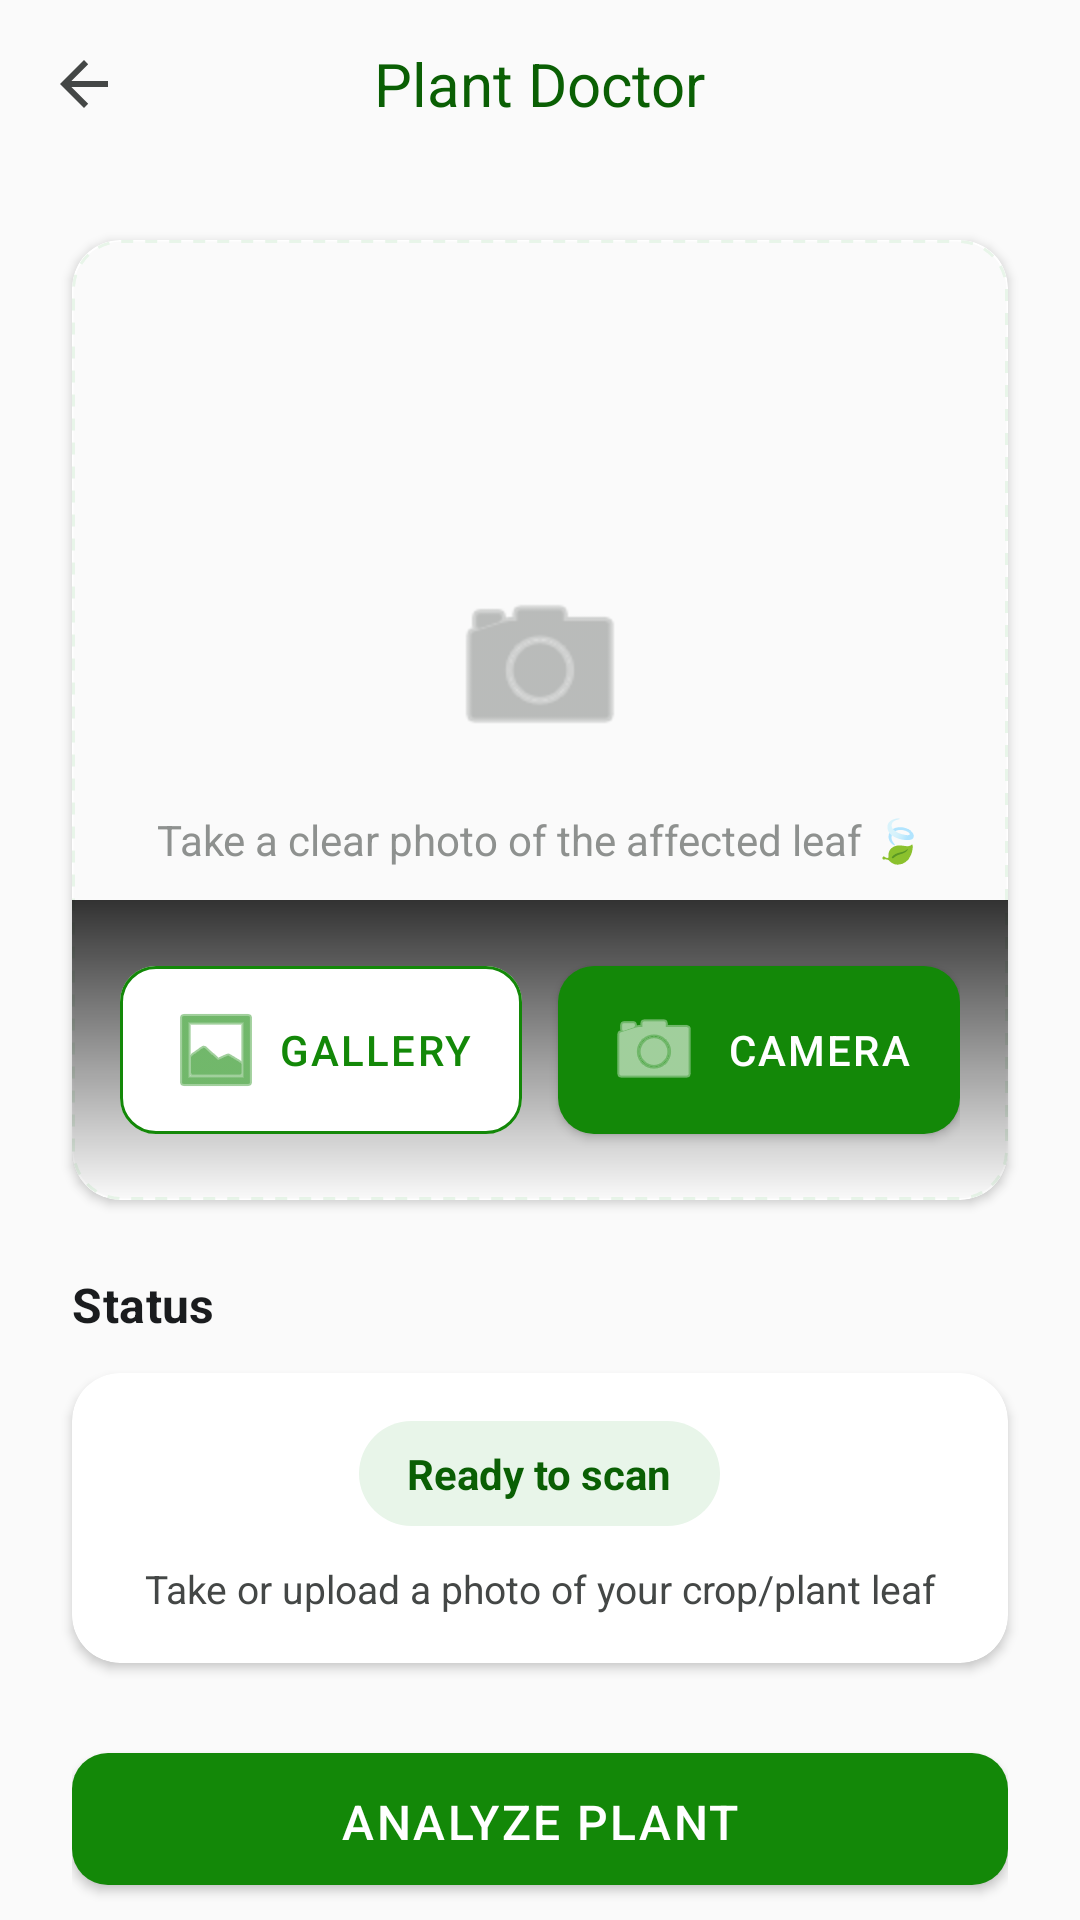

Reconstruct the res/layout file that produces this screen, plus the resources it refers to.
<!-- AndroidManifest.xml: application theme Theme.MittiMitra -->
<!-- res/layout/activity_plant_scan.xml -->
<?xml version="1.0" encoding="utf-8"?>
<androidx.coordinatorlayout.widget.CoordinatorLayout xmlns:android="http://schemas.android.com/apk/res/android"
    xmlns:app="http://schemas.android.com/apk/res-auto"
    xmlns:tools="http://schemas.android.com/tools"
    android:layout_width="match_parent"
    android:layout_height="match_parent"
    android:background="@color/surface_background"
    android:fitsSystemWindows="true">

    <com.google.android.material.appbar.AppBarLayout
        android:layout_width="match_parent"
        android:layout_height="wrap_content"
        android:background="@color/surface_background"
        app:elevation="0dp">

        <androidx.appcompat.widget.Toolbar
            android:id="@+id/plant_toolbar"
            android:layout_width="match_parent"
            android:layout_height="?attr/actionBarSize"
            app:navigationIcon="?attr/homeAsUpIndicator">
            
            <TextView
                android:layout_width="wrap_content"
                android:layout_height="wrap_content"
                android:text="@string/plant_doctor_title"
                style="@style/TextAppearance.Mitti.Headline"
                android:textSize="20sp"
                android:layout_gravity="center"/>
        </androidx.appcompat.widget.Toolbar>
    </com.google.android.material.appbar.AppBarLayout>

    <androidx.core.widget.NestedScrollView
        android:layout_width="match_parent"
        android:layout_height="match_parent"
        app:layout_behavior="@string/appbar_scrolling_view_behavior"
        android:fillViewport="true">

        <LinearLayout
            android:layout_width="match_parent"
            android:layout_height="wrap_content"
            android:orientation="vertical"
            android:padding="24dp"
            android:clipToPadding="false">

            
            <com.google.android.material.card.MaterialCardView
                android:id="@+id/card_plant_image"
                style="@style/Widget.Mitti.Card"
                android:layout_width="match_parent"
                android:layout_height="320dp"
                app:cardBackgroundColor="@color/surface_card"
                android:layout_marginBottom="24dp">

                <FrameLayout
                    android:layout_width="match_parent"
                    android:layout_height="match_parent">

                    <ImageView
                        android:id="@+id/iv_plant_preview"
                        android:layout_width="match_parent"
                        android:layout_height="match_parent"
                        android:scaleType="centerCrop"
                        android:src="@drawable/bg_placeholder_pattern"
                        android:contentDescription="@string/desc_image_preview"/>
                    
                    
                    <LinearLayout
                        android:id="@+id/layout_plant_hint"
                        android:layout_width="match_parent"
                        android:layout_height="match_parent"
                        android:gravity="center"
                        android:orientation="vertical">
                        <ImageView
                            android:layout_width="64dp"
                            android:layout_height="64dp"
                            android:src="@android:drawable/ic_menu_camera"
                            app:tint="@color/text_hint"
                            android:importantForAccessibility="no"/>
                        <TextView
                            android:layout_width="wrap_content"
                            android:layout_height="wrap_content"
                            android:text="@string/plant_scan_hint"
                            android:layout_marginTop="16dp"
                            android:gravity="center"
                            android:textColor="@color/text_hint"/>
                    </LinearLayout>

                    
                    <LinearLayout
                        android:layout_width="match_parent"
                        android:layout_height="wrap_content"
                        android:layout_gravity="bottom"
                        android:background="@drawable/gradient_bottom_overlay"
                        android:gravity="center"
                        android:padding="16dp">

                        <com.google.android.material.button.MaterialButton
                            android:id="@+id/btn_plant_gallery"
                            style="@style/Widget.Mitti.Button.Outlined"
                            android:layout_width="0dp"
                            android:layout_height="wrap_content"
                            android:layout_marginEnd="12dp"
                            android:layout_weight="1"
                            android:text="@string/scan_btn_gallery"
                            app:icon="@android:drawable/ic_menu_gallery"
                            android:textColor="@color/brand_primary"
                            app:strokeColor="@color/brand_primary"
                            app:backgroundTint="@color/surface_card"/>

                        <com.google.android.material.button.MaterialButton
                            android:id="@+id/btn_plant_camera"
                            style="@style/Widget.Mitti.Button"
                            android:layout_width="0dp"
                            android:layout_height="wrap_content"
                            android:layout_weight="1"
                            android:text="@string/scan_btn_camera"
                            app:icon="@android:drawable/ic_menu_camera"/>
                    </LinearLayout>
                </FrameLayout>
            </com.google.android.material.card.MaterialCardView>

            
            <TextView
                android:layout_width="wrap_content"
                android:layout_height="wrap_content"
                android:text="@string/status_label"
                style="@style/TextAppearance.Mitti.Subhead"
                android:textStyle="bold"
                android:layout_marginBottom="12dp"/>

            <com.google.android.material.card.MaterialCardView
                style="@style/Widget.Mitti.Card"
                android:layout_width="match_parent"
                android:layout_height="wrap_content"
                android:layout_marginBottom="24dp">
                
                <LinearLayout
                    android:layout_width="match_parent"
                    android:layout_height="wrap_content"
                    android:orientation="vertical"
                    android:padding="16dp"
                    android:gravity="center">

                    <TextView
                        android:id="@+id/tv_plant_status"
                        android:layout_width="wrap_content"
                        android:layout_height="wrap_content"
                        android:text="@string/scan_status_ready"
                        android:background="@drawable/bg_pill_green"
                        android:paddingHorizontal="16dp"
                        android:paddingVertical="8dp"
                        android:textColor="@color/brand_primary_dark"
                        android:textSize="14sp"
                        android:textStyle="bold"/>
                        
                    <TextView
                        android:layout_width="wrap_content"
                        android:layout_height="wrap_content"
                        android:text="@string/plant_photo_hint"
                        android:gravity="center"
                        android:textSize="13sp"
                        android:textColor="@color/text_secondary"
                        android:layout_marginTop="12dp"/>

                </LinearLayout>
            </com.google.android.material.card.MaterialCardView>

            
            <FrameLayout
                android:layout_width="match_parent"
                android:layout_height="wrap_content"
                android:layout_marginBottom="24dp">

                <com.google.android.material.button.MaterialButton
                    android:id="@+id/btn_plant_analyze"
                    style="@style/Widget.Mitti.Button"
                    android:layout_width="match_parent"
                    android:layout_height="56dp"
                    android:text="@string/scan_btn_analyze"
                    android:textSize="16sp"/>

                <ProgressBar
                    android:id="@+id/progress_plant"
                    android:layout_width="wrap_content"
                    android:layout_height="wrap_content"
                    android:layout_gravity="center"
                    android:visibility="gone"/>
            </FrameLayout>

            
            <com.google.android.material.card.MaterialCardView
                android:id="@+id/card_plant_result"
                style="@style/Widget.Mitti.Card"
                android:layout_width="match_parent"
                android:layout_height="wrap_content"
                android:visibility="gone"
                app:cardBackgroundColor="@color/brand_primary_light">

                <LinearLayout
                    android:layout_width="match_parent"
                    android:layout_height="wrap_content"
                    android:orientation="vertical"
                    android:padding="24dp">

                    <LinearLayout
                        android:layout_width="match_parent"
                        android:layout_height="wrap_content"
                        android:orientation="horizontal"
                        android:gravity="center_vertical"
                        android:layout_marginBottom="16dp">
                        
                        <ImageView
                            android:layout_width="28dp"
                            android:layout_height="28dp"
                            android:src="@android:drawable/btn_star_big_on"
                            app:tint="@color/brand_primary"
                            android:layout_marginEnd="12dp"/>

                        <TextView
                            android:id="@+id/tv_result_title"
                            android:layout_width="wrap_content"
                            android:layout_height="wrap_content"
                            tools:text="EARLY BLIGHT"
                            android:textSize="22sp"
                            android:textStyle="bold"
                            android:textColor="@color/brand_primary_dark"
                            android:fontFamily="sans-serif-black"/>
                    </LinearLayout>

                    <TextView
                        android:id="@+id/tv_result_desc"
                        android:layout_width="wrap_content"
                        android:layout_height="wrap_content"
                        tools:text="Analysis Result..."
                        android:textSize="16sp"
                        android:lineSpacingMultiplier="1.4"
                        android:textColor="@color/text_primary"/>
                </LinearLayout>

            </com.google.android.material.card.MaterialCardView>

        </LinearLayout>
    </androidx.core.widget.NestedScrollView>
</androidx.coordinatorlayout.widget.CoordinatorLayout>
<!-- resources referenced by this layout -->
<resources>
  <color name="brand_primary">#138808</color>
  <color name="brand_primary_dark">#0A5F04</color>
  <color name="brand_primary_light">#E8F5E9</color>
  <color name="surface_background">#FAFAFA</color>
  <color name="surface_card">#FFFFFF</color>
  <color name="text_hint">#8E918F</color>
  <color name="text_primary">#1A1C1E</color>
  <color name="text_secondary">#444746</color>
  <!-- drawable bg_pill_green (drawable) -->
  <?xml version="1.0" encoding="utf-8"?>
  <shape xmlns:android="http://schemas.android.com/apk/res/android"
      android:shape="rectangle">
      <solid android:color="@color/brand_primary_light"/>
      <corners android:radius="50dp"/>
  </shape>
  <!-- drawable bg_placeholder_pattern (drawable) -->
  <?xml version="1.0" encoding="utf-8"?>
  <shape xmlns:android="http://schemas.android.com/apk/res/android" android:shape="rectangle">
      <solid android:color="@color/surface_background"/>
      <stroke android:width="1dp" android:color="@color/brand_primary_light" android:dashWidth="4dp" android:dashGap="4dp"/>
      <corners android:radius="16dp"/>
  </shape>
  <!-- drawable gradient_bottom_overlay (drawable) -->
  <?xml version="1.0" encoding="utf-8"?>
  <shape xmlns:android="http://schemas.android.com/apk/res/android">
      <gradient
          android:angle="270"
          android:endColor="@android:color/transparent"
          android:startColor="#CC000000"
          android:type="linear" />
  </shape>
  <string name="desc_image_preview">Image Preview</string>
  <string name="plant_doctor_title">Plant Doctor</string>
  <string name="plant_photo_hint">Take or upload a photo of your crop/plant leaf</string>
  <string name="plant_scan_hint">Take a clear photo of the affected leaf 🍃</string>
  <string name="scan_btn_analyze">Analyze Plant</string>
  <string name="scan_btn_camera">Camera</string>
  <string name="scan_btn_gallery">Gallery</string>
  <string name="scan_status_ready">Ready to scan</string>
  <string name="status_label">Status</string>
  <style name="TextAppearance.Mitti.Headline" parent="TextAppearance.MaterialComponents.Headline5">
          <item name="android:fontFamily">sans-serif-black</item>
          <item name="android:textColor">@color/brand_primary_dark</item>
      </style>
  <style name="TextAppearance.Mitti.Subhead" parent="TextAppearance.MaterialComponents.Subtitle1">
          <item name="android:fontFamily">sans-serif-medium</item>
          <item name="android:textColor">@color/text_primary</item>
      </style>
  <style name="Widget.Mitti.Button.Outlined" parent="Widget.MaterialComponents.Button.OutlinedButton">
          <item name="cornerRadius">12dp</item>
          <item name="android:paddingVertical">12dp</item>
          <item name="strokeColor">@color/brand_primary</item>
          <item name="android:textColor">@color/brand_primary</item>
      </style>
  <style name="Widget.Mitti.Card" parent="Widget.MaterialComponents.CardView">
          <item name="cardCornerRadius">16dp</item>
          <item name="cardElevation">2dp</item>
          <item name="cardBackgroundColor">@color/surface_card</item>
          <item name="strokeWidth">0dp</item>
      </style>
  <color name="text_on_primary">#FFFFFF</color>
  <color name="brand_secondary">#FF9933</color>
  <color name="text_on_secondary">#000000</color>
  <style name="Widget.Mitti.TextInputLayout" parent="Widget.MaterialComponents.TextInputLayout.OutlinedBox">
          <item name="boxCornerRadiusTopStart">12dp</item>
          <item name="boxCornerRadiusTopEnd">12dp</item>
          <item name="boxCornerRadiusBottomStart">12dp</item>
          <item name="boxCornerRadiusBottomEnd">12dp</item>
          <item name="boxStrokeColor">@color/brand_primary</item>
      </style>
</resources>
